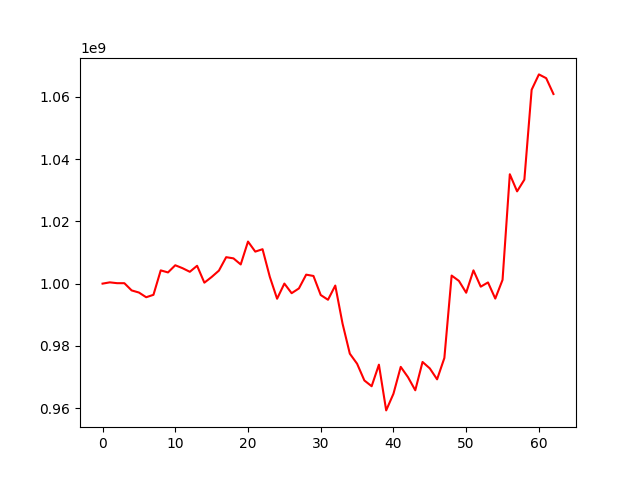

Data behind this chart, as committed beside it:
, 0
0, 1000000000
1, 1000408107
2, 1000142696
3, 1000138943
4, 997820908
5, 997141978
6, 995630011
7, 996408132
8, 1004251617
9, 1003593884
10, 1005896495
11, 1004953915
12, 1003798634
13, 1005731707
14, 1000303789
15, 1002127495
16, 1004176553
17, 1008491156
18, 1008110761
19, 1006156797
20, 1013504611
21, 1010274405
22, 1011050283
23, 1002166178
24, 995148383
25, 1000018390
26, 996926988
27, 998460370
28, 1002880778
29, 1002459594
30, 996342303
31, 994817400
32, 999378570
33, 987164135
34, 977512050
35, 974285281
36, 968915900
37, 967058593
38, 973980826
39, 959299830
40, 964648619
41, 973273486
42, 969960894
43, 965761974
44, 974850711
45, 972778592
46, 969273243
47, 976127937
48, 1002591547
49, 1000875434
50, 997076524
51, 1004261244
52, 999021516
53, 1000381802
54, 995200996
55, 1001201888
56, 1035115554
57, 1029619217
58, 1033378170
59, 1062235159
... 3 more rows
